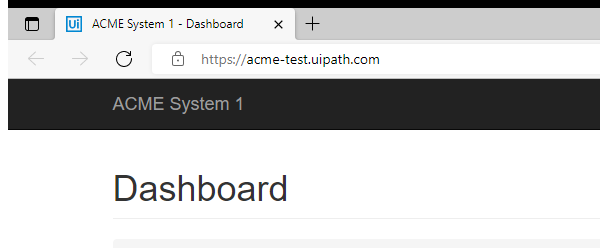
Task: Customer Hashcode Generate

Workflow: System1_Logout

Step 1: Attach Browser 'msedge.exe ACME' in window 'ACME System 1 - *' (msedge.exe)

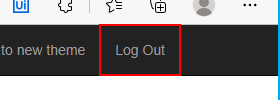
Step 2: click on 'Log Out'
